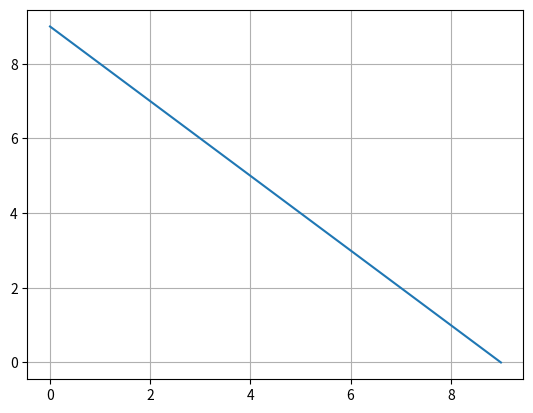
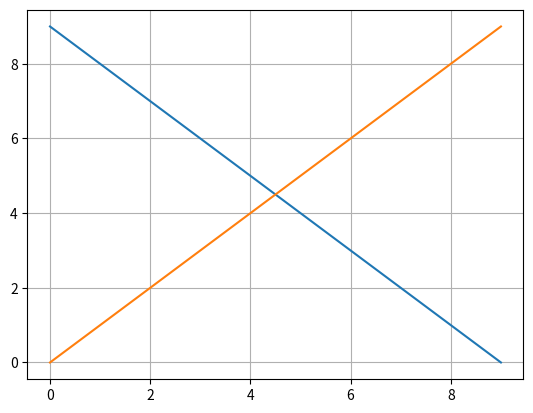
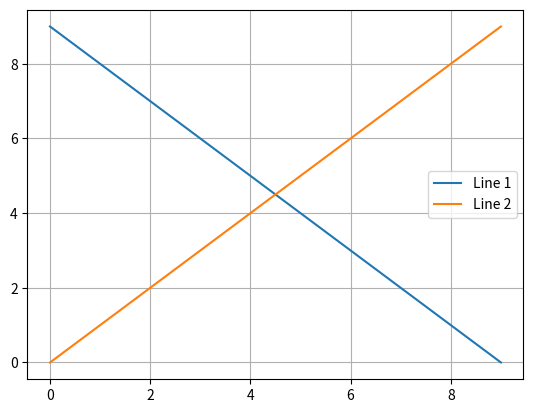
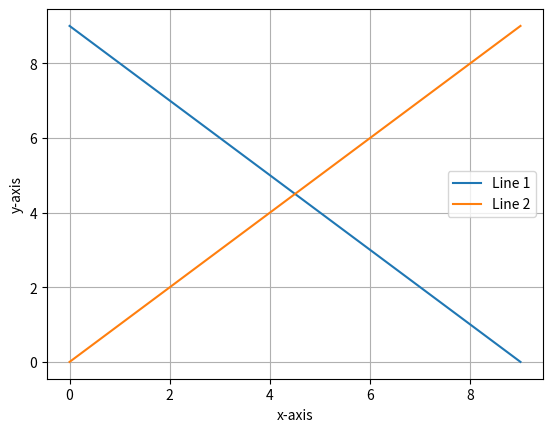
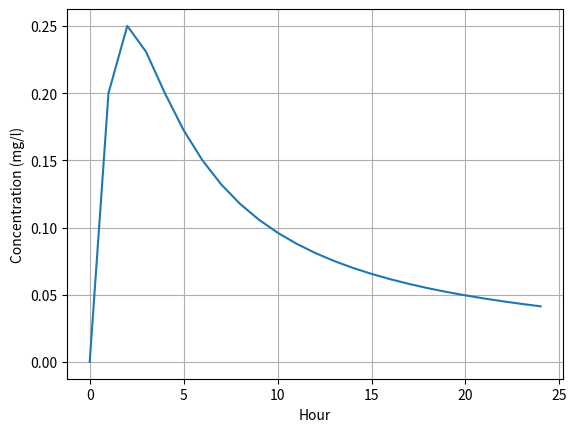

Write Python code to recreate these figures, in order. (Note: this script raises an exception after producing the figures.)
import random

letters = "abcdefghijklmnopqrstuvwxyz"
digits = "0123456789"
symbols = "+-*/?!@#$%&"

random.choice(symbols)

random.choices(letters, k=3)

nums = [0, 1, 2, 3, 4, 5, 6, 7, 8, 9]
random.shuffle(nums)

nums

from random import choices, shuffle

choices([1, 2, 3, 4, 5, 6], k=2)

import numpy as np

vec = np.array([2, 1, 5, 3, 7, 4, 6, 8])

vec

vec.ndim  # one-dimensional

vec.shape  # eight "rows"

vec.min()

vec.max()

vec.sum()

num_lst = [0, 1, 2, 3, 4, 5, 6, 7, 8, 9]

num_lst*2

num_array = np.array([0, 1, 2, 3, 4, 5, 6, 7, 8, 9])

num_array*2

arr1 = np.array([1, 2, 3])
arr2 = np.array([1.6, 5, 1])

arr1 * arr2

mat = np.array([[1, 2, 3], [4, 5, 6]])

mat

mat.ndim  # two-dimensional

mat.shape  # 2 "rows" and 3 "columns"

mat.sum(axis=0)  # sum columns
#mat.sum(axis=1)  # sum rows

mat * arr1

np.linspace(1, 10, 10)  # start, stop, number of values

np.arange(1, 10, 1)  # start, stop, step size



import matplotlib.pyplot as plt

x = [0, 1, 2, 3, 4, 5, 6, 7, 8, 9]
y = [9, 8, 7, 6, 5, 4, 3, 2, 1, 0]

plt.plot(x, y)
plt.grid()
plt.show()

plt.plot(x, y)
plt.plot(x, x)
plt.grid()
plt.show()

plt.plot(x, y, label="Line 1")
plt.plot(x, x, label="Line 2")
plt.legend()
plt.grid()
plt.show()

plt.plot(x, y, label="Line 1")
plt.plot(x, x, label="Line 2")
plt.xlabel("x-axis")
plt.ylabel("y-axis")
plt.legend()
plt.grid()
plt.show()

t = np.arange(0, 25)
c = t / (t**2 + 4)

c

plt.plot(t, c)
plt.xlabel("Hour")
plt.ylabel("Concentration (mg/l)")
plt.grid()
plt.show()



import sympy as sp

# Rounding after 16 decimals
np.sqrt(2)

# No rounding
sp.sqrt(2)

x = sp.symbols("x")

sp.limit(x**2 + 5*x, x, -2)

sp.solveset(x**2 - 1, x)

x, y = sp.symbols("x y")

sp.solveset(x - y, x)

sp.solveset(sp.exp(x), x)

x, z = sp.symbols("x z")

sp.solve([x + z - 1, x + 2*z - 3], [x, z])



x = sp.symbols("x")

sp.diff(x**4)

# Second-order derivative
sp.diff(x**4, x, x)
#sp.diff(x**4, x, 2)

x, y = sp.symbols("x y")

sp.diff(x**4*y**3, x)

sp.diff(x**4*y**3, x, x)  # f_xx

sp.diff(x**4*y**3, x, y)  # f_xy

t = sp.symbols("t")
c_prime = sp.diff(t / (t**2 + 4), t)

c_prime

sp.solveset(c_prime, t)



x = sp.symbols("x")

sp.integrate(3*x**4 + 5*x**2 + 2, x)

sp.integrate(x**x, x)

sp.integrate(2*x + x**2, (x, 1, 2))

# Create array of x-values and calculate function values
xvals = np.linspace(0, 8)
yvals = 4*xvals**2 - 40*xvals + 80

plt.plot(xvals, yvals)
plt.xlabel("x")
plt.ylabel("y")
plt.grid()
plt.show()

# Solve the first-order derivative to find all critical points
x = sp.symbols("x")
expr = 4*x**2 - 40*x + 80
sp.solve(sp.diff(expr, x, 1))

# Function value at lower end point
yvals[0]

# Function value at upper end point
yvals[-1]

q_lst = [0, 10, 30, 50, 70, 90, 110]

# Print nice-looking table header
print(f"{'Q':>3} | {'R(Q)':>7} | {'C(Q)':>7} | {'Pi(Q)':>7}")
print("-"*33)

for q in q_lst:
    r_q = 121*q                             # calculate revenue
    c_q = 0.02*q**3 - 3*q**2 + 175*q + 500  # calculate cost
    pi_q = r_q - c_q                        # calculate profits
    print(f"{q:3} | {r_q:7.0f} | {c_q:7.0f} | {pi_q:7.0f}")

# Generate array of quantities and calculate revenues and costs
q = np.linspace(0, 110)
r = 121*q
c = 0.02*q**3 - 3*q**2 + 175*q + 500

plt.plot(q, r, label="Revenue")
plt.plot(q, c, label="Cost")
plt.xlabel("Quantity")
plt.legend()
plt.title("Figure 9.5.1")
plt.grid()
plt.show()

# Plot the profits of the firm (pi = r - c)
plt.plot(q, r-c, label="Profits")
plt.xlabel("Quantity")
plt.legend()
plt.grid()
plt.show()

# Solve the equation R'(Q) - C'(Q) = 0
Q = sp.symbols("Q")
expr = sp.diff(121*Q - (0.02*Q**3 - 3*Q**2 + 175*Q + 500), Q, 1)
sp.solveset(expr, Q)

# Solve the equation p*110 - C(110) = 0
Q = 110
p = sp.symbols("p")
expr = p*Q - (0.02*Q**3 - 3*Q**2 + 175*Q + 500)
sp.solveset(expr, p)

# Generate array of quantities and calculate profits
q = np.linspace(0, 300)
pi = -(1/600)*q**3 + 50*q - (1000/3)

# Plot the profit function
plt.plot(q, pi)
plt.xlabel("Quantity")
plt.ylabel("Profits")
plt.grid()
plt.show()

# Solve the equation Pi'(Q) = 0
Q = sp.symbols("Q")
expr = -(1/600)*Q**3 + 50*Q - (1000/3)
sp.solveset(sp.diff(expr, Q))

# Calculate maximum profits
opt_q = 100
profits = -(1/600)*opt_q**3 + 50*opt_q - (1000/3)

print(f"Maximum profits: ${profits:.0f}")

# Generate array of quantities and calculate costs and revenues
quantity = np.linspace(0, 50)
revenue = 80*quantity
cost = quantity**2 + 10*quantity + 900

# Plot costs and revenues
plt.plot(quantity, revenue, label="Revenue")
plt.plot(quantity, cost, label="Cost")
plt.xlabel("Q")
plt.legend()
plt.grid()
plt.show()

# Solve the equation R(Q) - C(Q) = 0
Q = sp.symbols("Q")
expr = 80*Q - (Q**2 + 10*Q + 900)
sp.solveset(expr, Q)

# Check first solution
print(5*np.sqrt(13) + 35)  # not feasible since max units is 50

# Check second solution
print(35 - 5*np.sqrt(13))  # firm makes a profit at ~17 units

# Solve the equation R'(Q) - C'(Q) = 0 to find optimal quantity
Q = sp.symbols("Q")
expr = sp.diff(80*Q - (Q**2 + 10*Q + 900), Q)
sp.solveset(expr, Q)

# Generate array of quantities and calculate demand and supply
quantity = np.linspace(0, 200)
demand = 50 - 0.1*quantity
supply = 0.2*quantity + 20

# Plot demand and supply curves
plt.plot(quantity, demand, label="Demand f(Q)")
plt.plot(quantity, supply, label="Supply g(Q)")
plt.xlabel("Quantity")
plt.legend()
plt.grid()
plt.show()

# Solve the equation f(Q) - g(Q) = 0
Q = sp.symbols("Q")
expr = (50 - 0.1*Q) - (0.2*Q + 20)
opt_q = sp.solve(expr, Q)

print(f"Optimal quantity: {opt_q[0]:.0f}")

# Find the equilibrium price
opt_p = 50 - 0.1*opt_q[0]   # demand function
#opt_p = 0.2*opt_q[0] + 20  # supply function

print(f"Equilibrium price: {opt_p:.0f}")

# Find CS: integrate equation f(Q) - P* from 0 to Q*
Q = sp.symbols("Q")
expr = (50 - 0.1*Q) - opt_p
cs = sp.integrate(expr, (Q, 0, opt_q[0]))

print(f"Consumer surplus: {cs:.0f}")

# Find PS: integrate equation P* - g(Q) from 0 to Q*
Q = sp.symbols("Q")
expr = opt_p - (0.2*Q + 20)
ps = sp.integrate(expr, (Q, 0, opt_q[0]))

print(f"Producer surplus: {ps:.0f}")

# Generate array of quantities and calculate demand and supply
quantity = np.linspace(0, 1000)
demand = 200 - 0.2*quantity
supply = 20 + 0.1*quantity

# Plot demand and supply curves
plt.plot(quantity, demand, label="Demand f(Q)")
plt.plot(quantity, supply, label="Supply g(Q)")
plt.xlabel("Quantity")
plt.legend()
plt.grid()
plt.show()

# Solve the equation f(Q) - g(Q) = 0
Q = sp.symbols("Q")
expr = (200 - 0.2*Q) - (20 + 0.1*Q)
opt_q = sp.solve(expr, Q)

print(f"Optimal quantity: {opt_q[0]:.0f}")

# Find the equilibrium price
opt_p = 200 - 0.2*opt_q[0]   # demand function
#opt_p = 20 + 0.1*opt_q[0]   # supply function

print(f"Equilibrium price: {opt_p:.0f}")

# Find CS: integrate equation f(Q) - P* from 0 to Q*
Q = sp.symbols("Q")
expr = (200 - 0.2*Q) - opt_p
cs = sp.integrate(expr, (Q, 0, opt_q[0]))

print(f"Consumer surplus: {cs:.0f}")

# Find PS: integrate equation P* - g(Q) from 0 to Q*
Q = sp.symbols("Q")
expr = opt_p - (20 + 0.1*Q)
ps = sp.integrate(expr, (Q, 0, opt_q[0]))

print(f"Producer surplus: {ps:.0f}")
